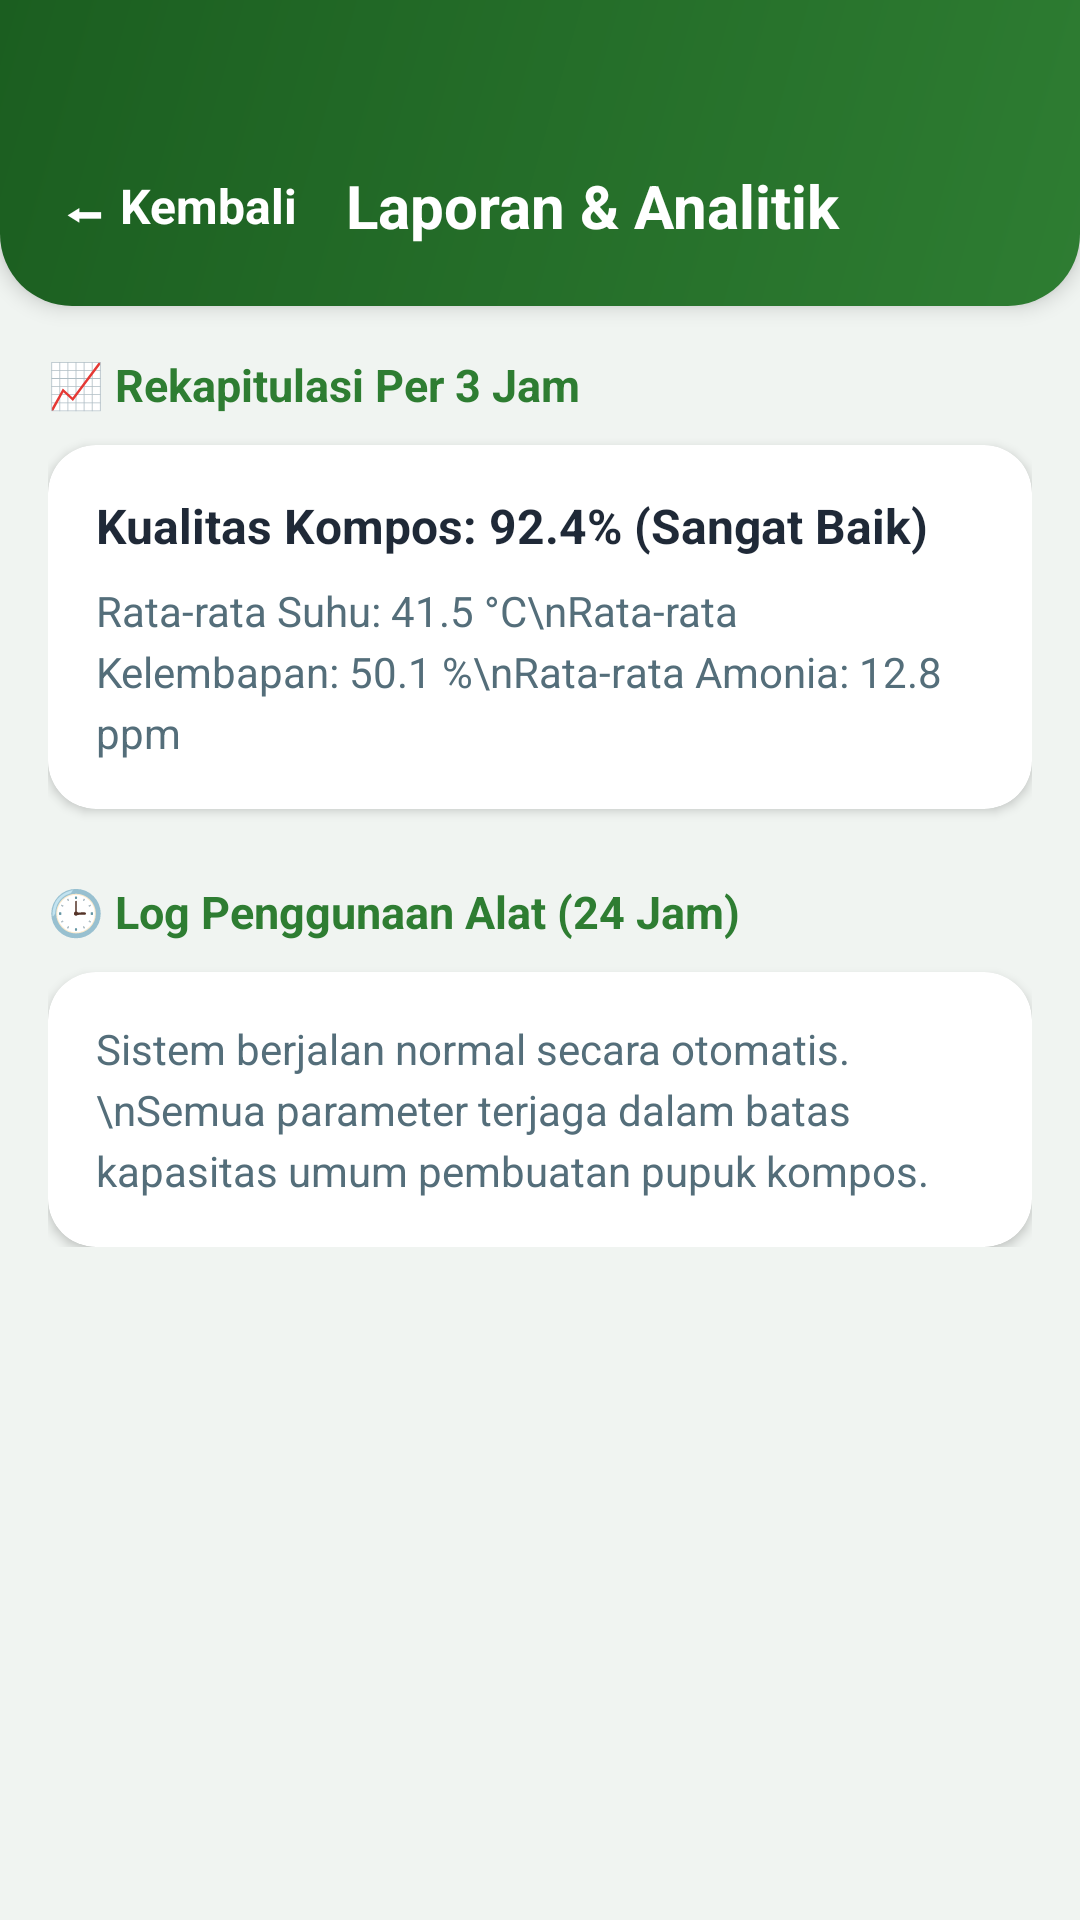

Layout XML and referenced resources for this Android screen:
<!-- AndroidManifest.xml: application theme Theme.AppCompat.Light.NoActionBar -->
<!-- res/layout/activity_report.xml -->
<?xml version="1.0" encoding="utf-8"?>
<LinearLayout xmlns:android="http://schemas.android.com/apk/res/android"
    xmlns:app="http://schemas.android.com/apk/res-auto"
    android:layout_width="match_parent"
    android:layout_height="match_parent"
    android:background="#F0F4F1"
    android:orientation="vertical">

    <LinearLayout
        android:layout_width="match_parent"
        android:layout_height="wrap_content"
        android:background="@drawable/header_background"
        android:elevation="4dp"
        android:gravity="center_vertical"
        android:orientation="horizontal"
        android:paddingTop="55dp"
        android:paddingBottom="20dp"
        android:paddingHorizontal="20dp">

        <TextView
            android:id="@+id/btnBack"
            android:layout_width="wrap_content"
            android:layout_height="wrap_content"
            android:clickable="true"
            android:foreground="?android:attr/selectableItemBackground"
            android:paddingEnd="16dp"
            android:text="⬅ Kembali"
            android:textColor="#FFFFFF"
            android:textSize="16sp"
            android:textStyle="bold" />

        <TextView
            android:layout_width="wrap_content"
            android:layout_height="wrap_content"
            android:text="Laporan &amp; Analitik"
            android:textColor="#FFFFFF"
            android:textSize="20sp"
            android:textStyle="bold" />
    </LinearLayout>

    <ScrollView
        android:layout_width="match_parent"
        android:layout_height="match_parent"
        android:padding="16dp">

        <LinearLayout
            android:layout_width="match_parent"
            android:layout_height="wrap_content"
            android:orientation="vertical">

            <TextView
                android:layout_width="wrap_content"
                android:layout_height="wrap_content"
                android:layout_marginBottom="10dp"
                android:text="📈 Rekapitulasi Per 3 Jam"
                android:textColor="#2E7D32"
                android:textSize="15sp"
                android:textStyle="bold" />

            <androidx.cardview.widget.CardView
                android:layout_width="match_parent"
                android:layout_height="wrap_content"
                android:layout_marginBottom="24dp"
                app:cardBackgroundColor="#FFFFFF"
                app:cardCornerRadius="16dp"
                app:cardElevation="2dp">

                <LinearLayout
                    android:layout_width="match_parent"
                    android:layout_height="wrap_content"
                    android:orientation="vertical"
                    android:padding="16dp">

                    <TextView
                        android:layout_width="wrap_content"
                        android:layout_height="wrap_content"
                        android:text="Kualitas Kompos: 92.4% (Sangat Baik)"
                        android:textColor="#1F2937"
                        android:textSize="16sp"
                        android:textStyle="bold" />

                    <TextView
                        android:layout_width="wrap_content"
                        android:layout_height="wrap_content"
                        android:layout_marginTop="8dp"
                        android:lineSpacingExtra="4dp"
                        android:text="Rata-rata Suhu: 41.5 °C\nRata-rata Kelembapan: 50.1 %\nRata-rata Amonia: 12.8 ppm"
                        android:textColor="#546E7A"
                        android:textSize="14sp" />
                </LinearLayout>
            </androidx.cardview.widget.CardView>

            <TextView
                android:layout_width="wrap_content"
                android:layout_height="wrap_content"
                android:layout_marginBottom="10dp"
                android:text="🕒 Log Penggunaan Alat (24 Jam)"
                android:textColor="#2E7D32"
                android:textSize="15sp"
                android:textStyle="bold" />

            <androidx.cardview.widget.CardView
                android:layout_width="match_parent"
                android:layout_height="wrap_content"
                app:cardBackgroundColor="#FFFFFF"
                app:cardCornerRadius="16dp"
                app:cardElevation="2dp">

                <LinearLayout
                    android:layout_width="match_parent"
                    android:layout_height="wrap_content"
                    android:orientation="vertical"
                    android:padding="16dp">

                    <TextView
                        android:layout_width="wrap_content"
                        android:layout_height="wrap_content"
                        android:lineSpacingExtra="4dp"
                        android:text="Sistem berjalan normal secara otomatis.\nSemua parameter terjaga dalam batas kapasitas umum pembuatan pupuk kompos."
                        android:textColor="#546E7A"
                        android:textSize="14sp" />
                </LinearLayout>
            </androidx.cardview.widget.CardView>

        </LinearLayout>
    </ScrollView>
</LinearLayout>
<!-- resources referenced by this layout -->
<resources>
  <!-- drawable header_background (drawable) -->
  <?xml version="1.0" encoding="utf-8"?>
  <shape xmlns:android="http://schemas.android.com/apk/res/android">
      <gradient
          android:angle="135"
          android:endColor="#1B5E20"
          android:startColor="#2E7D32" />
      <corners
          android:bottomLeftRadius="24dp"
          android:bottomRightRadius="24dp" />
  </shape>
</resources>
